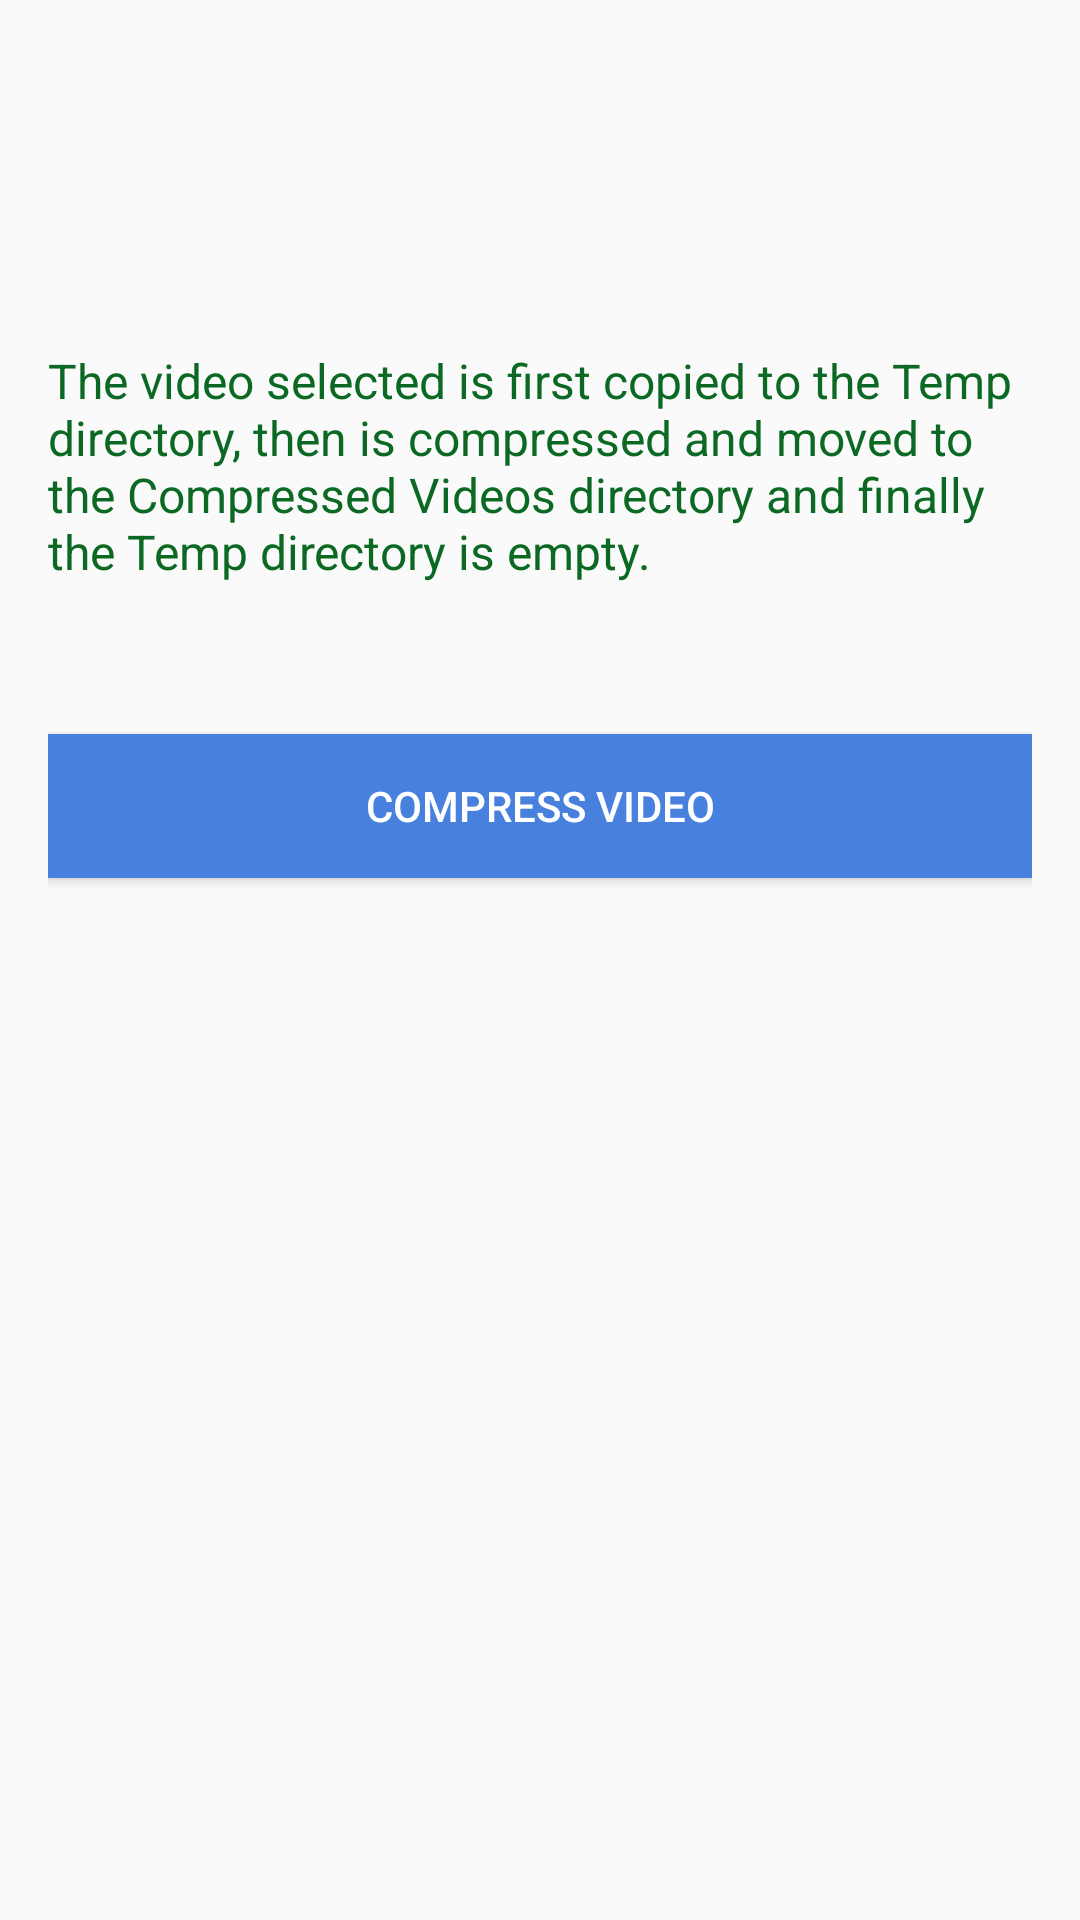

Write the Android layout XML for this screen, with the resource values it uses.
<!-- AndroidManifest.xml: activity theme MenuTheme -->
<!-- res/layout/activity_video_compress.xml -->
<RelativeLayout xmlns:android="http://schemas.android.com/apk/res/android"
    xmlns:tools="http://schemas.android.com/tools"
    android:layout_width="match_parent"
    android:layout_height="match_parent"
    android:paddingBottom="@dimen/activity_vertical_margin"
    android:paddingLeft="@dimen/activity_horizontal_margin"
    android:paddingRight="@dimen/activity_horizontal_margin"
    android:paddingTop="@dimen/activity_vertical_margin"
    tools:context=".main.VideoCompressActivity">

    <EditText
        android:id="@+id/editText"
        android:layout_width="match_parent"
        android:layout_height="wrap_content"
        android:textColor="#000"
        android:visibility="gone"
        android:layout_alignParentLeft="true"
        android:layout_alignParentStart="true"
        android:layout_below="@+id/btnSelectVideo" />

    <Button
        android:id="@+id/btnCompressVideo"
        android:layout_width="match_parent"
        android:layout_height="wrap_content"
        android:layout_below="@+id/textView"
        android:layout_centerHorizontal="true"
        android:background="#4781dd"
        android:textColor="#fff"
        android:layout_marginTop="50dp"
        android:onClick="compress"
        android:text="Compress video" />

    <TextView
        android:layout_width="wrap_content"
        android:layout_height="wrap_content"
        android:textAppearance="?android:attr/textAppearanceMedium"
        android:text="@string/please_notice"
        android:id="@+id/textView"
        android:textSize="16sp"
        android:layout_marginTop="100dp"
        android:layout_alignParentTop="true"
        android:layout_centerHorizontal="true" />

    <ProgressBar
        android:layout_width="wrap_content"
        android:layout_height="wrap_content"
        android:id="@+id/progressBar"
        android:visibility="invisible"
        android:layout_below="@+id/btnCompressVideo"
        android:layout_centerHorizontal="true" />

    <Button
        android:id="@+id/btnSelectVideo"
        android:layout_width="match_parent"
        android:layout_height="wrap_content"
        android:text="Select file"
        android:visibility="gone"
        android:layout_marginLeft="10dp"
        android:layout_marginRight="10dp"
        android:layout_alignParentTop="true"
        android:layout_alignStart="@+id/btnCompressVideo" />

</RelativeLayout>
<!-- resources referenced by this layout -->
<resources>
  <dimen name="activity_horizontal_margin">16dp</dimen>
  <dimen name="activity_vertical_margin">16dp</dimen>
  <string name="please_notice">The video selected is first copied to the Temp directory, then is compressed and moved to the Compressed Videos directory and finally the Temp directory is empty.</string>
  <style name="MenuTheme" parent="Theme.AppCompat.Light.NoActionBar">
          
          <item name="colorPrimary">@color/colorPrimary</item>
          <item name="colorPrimaryDark">@color/colorPrimaryDark</item>
          <item name="colorAccent">@color/colorAccent</item>
          <item name="android:windowFullscreen">false</item>
          
          <item name="android:textColor">#0b6923</item>
      </style>
  <color name="colorPrimary">#000</color>
  <color name="colorPrimaryDark">#000</color>
  <color name="colorAccent">#FF4081</color>
</resources>
